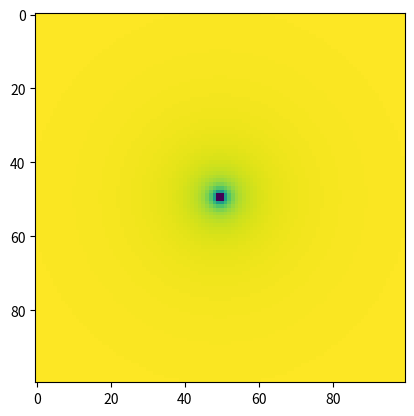

Recreate this plot in Python.
"""
Midterm problem 4
[redacted]
"""
import matplotlib.pyplot as plt
import numpy as np

q = -1.
k = 9.*10**9

x=np.linspace(-.5,.5,100)
y=np.linspace(-.5,.5,100)

def r(x,y):
	return np.sqrt(x**2+y**2)
def V(r):
	return (k*q)/r

pot = np.zeros((100,100))
for i in range(100):
	for j in range (100):
		r0=r(x[j],y[i])
		pot[j,i]=V(r0)

plt.imshow(pot)
plt.show()

plt.savefig("problem4.png")
